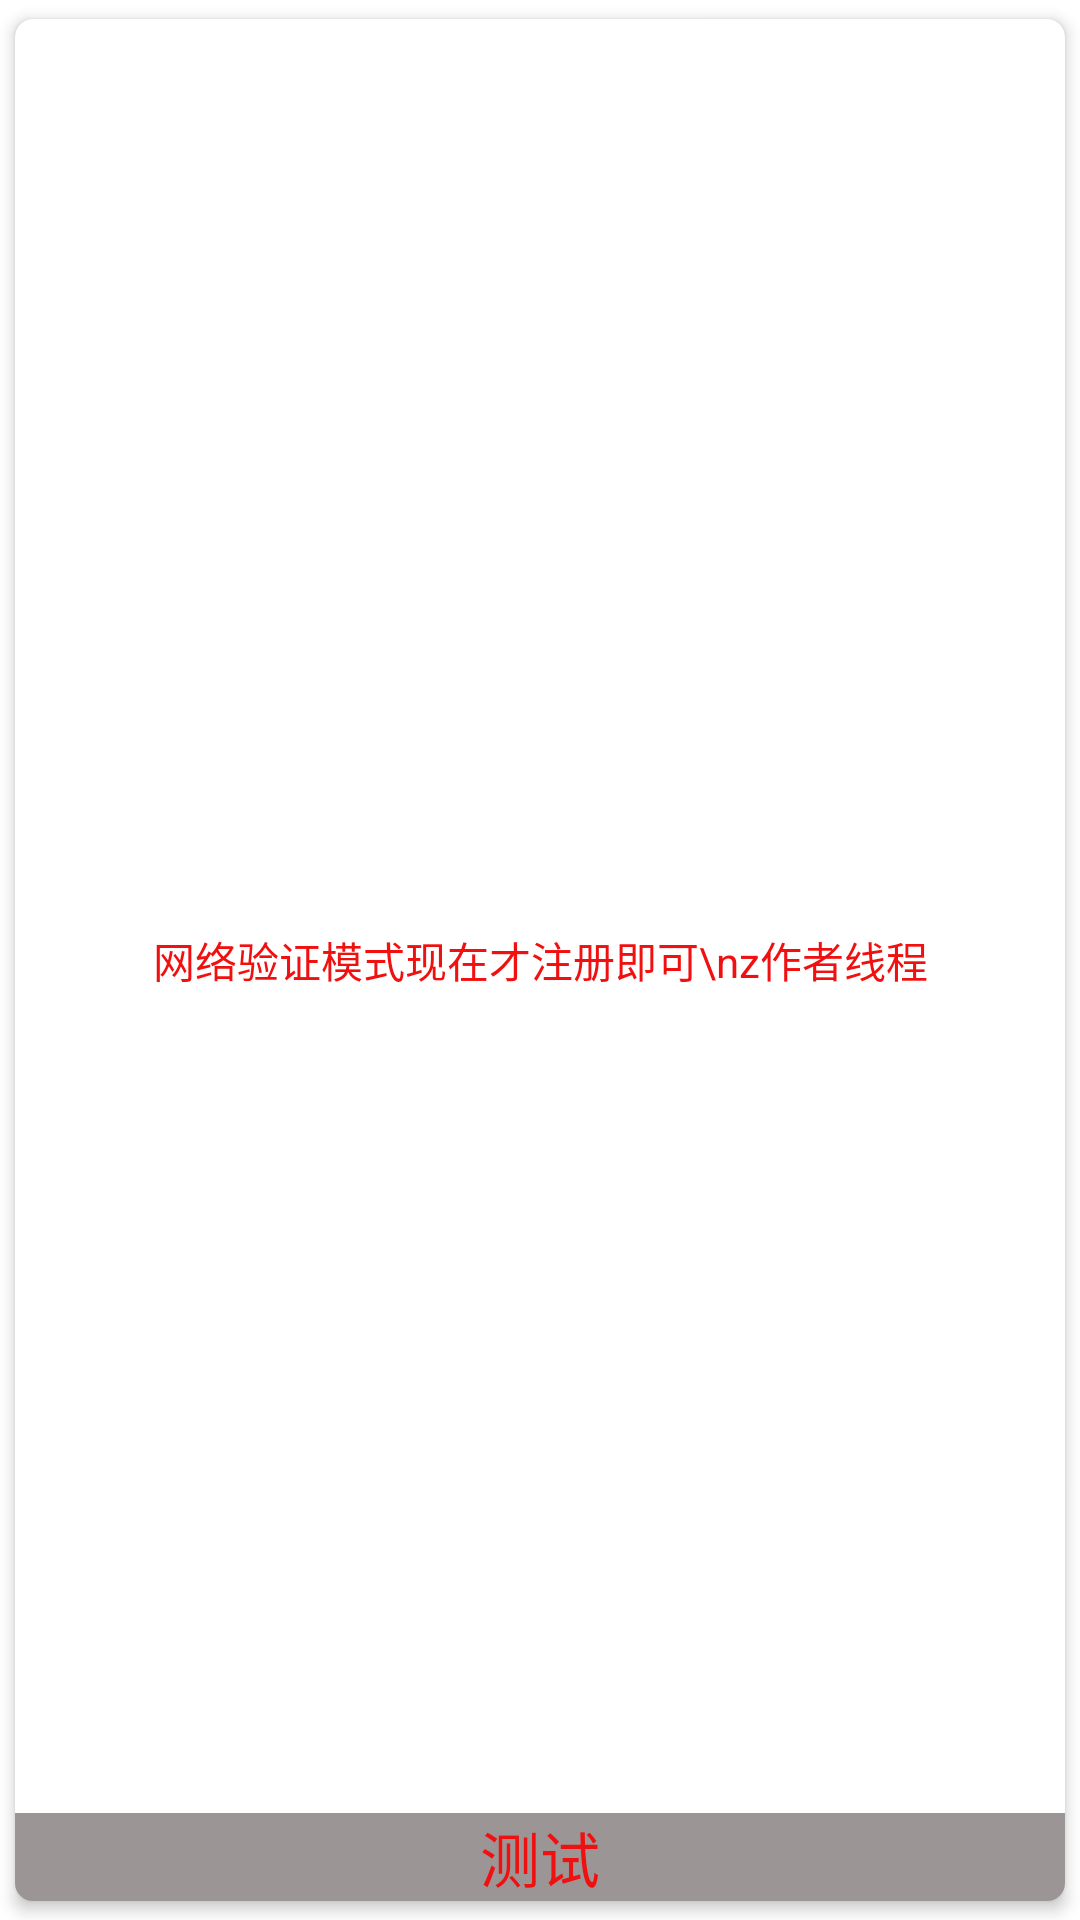

This screen was rendered from an Android layout file. Write that file and the resources it references.
<!-- AndroidManifest.xml: application theme AppTheme -->
<!-- res/layout/card_item.xml -->
<?xml version="1.0" encoding="utf-8"?>
<androidx.cardview.widget.CardView xmlns:android="http://schemas.android.com/apk/res/android"
    xmlns:app="http://schemas.android.com/apk/res-auto"
    android:layout_width="wrap_content"
    android:layout_height="@dimen/model_height"
    android:layout_centerInParent="true"
    android:layout_margin="15dp"
    app:cardCornerRadius="6dp"
    app:cardElevation="3dp"
    app:cardUseCompatPadding="true">

    <androidx.appcompat.widget.AppCompatImageView
        android:id="@+id/model_img"
        android:layout_width="match_parent"
        android:layout_height="match_parent"
        android:adjustViewBounds="true"
        android:scaleType="fitXY" />

    <RelativeLayout
        android:layout_width="match_parent"
        android:layout_height="match_parent"
        android:id="@+id/model_view"
        android:background="?android:attr/selectableItemBackground"
        android:clickable="true">

        <androidx.appcompat.widget.AppCompatTextView
            android:id="@+id/model_msg"
            style="@style/TextAppearance.AppCompat.Body1"
            android:layout_width="match_parent"
            android:layout_height="match_parent"
            android:gravity="center"
            android:text="网络验证模式现在才注册即可\nz作者线程"
            android:textColor="@color/colorAccent" />

        <androidx.appcompat.widget.AppCompatTextView
            android:id="@+id/model_title"
            style="@style/TextAppearance.AppCompat.Title"
            android:layout_width="match_parent"
            android:layout_height="wrap_content"
            android:layout_alignBottom="@id/model_msg"
            android:layout_alignParentBottom="true"
            android:background="@color/model_background"
            android:gravity="center"
            android:text="测试"
            android:textColor="@color/colorAccent" />

    </RelativeLayout>

</androidx.cardview.widget.CardView>
<!-- resources referenced by this layout -->
<resources>
  <color name="colorAccent">#F11010</color>
  <color name="model_background">#701F0E0E</color>
  <dimen name="model_height">180dp</dimen>
</resources>
